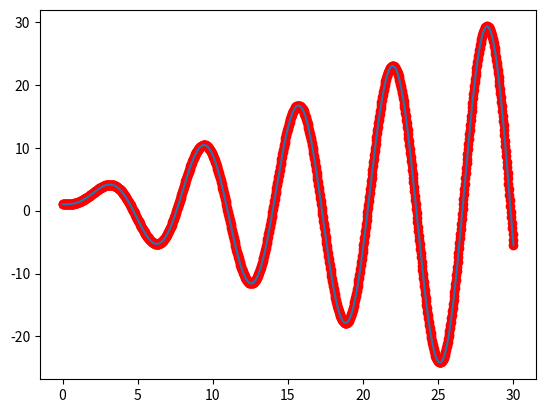

Write the Python code that produced this figure.
''' Solves numerically a first-order differential equation of the form
y' = f(x,y)'''

import numpy as np
import matplotlib.pyplot as plt 
import math

# Differential equation
def fun(x,y):
    return x*math.sin(x)
    
def sol(x):    # Analytic solution 
    return math.sin(x) - x*math.cos(x)+ 1

# Parameters of the algorithm:
a, b, n = 0, 30, 1000
h = (b-a)/n

x = np.arange(a, b+h, h)
y = np.zeros(len(x))
y[0] = 1  # Initial condition

# Runge-Kutta method
for i in range(0, len(x)-1):
    k1 = h*fun(x[i], y[i])
    k2 = h*fun(x[i] + h/2, y[i] + h*k1/2)
    k3 = h*fun(x[i] + h/2, y[i] + h*k2/2)
    k4 = h*fun(x[i] + h, y[i] + h*k3)
    y[i+1] = y[i] + (k1 + 2*k2 + 2*k3 + k4)/6

# Plots:
s = np.array([sol(i) for i in x])   # Solution points
plt.plot(x, y, 'or')
plt.plot(x, s)
plt.show()
